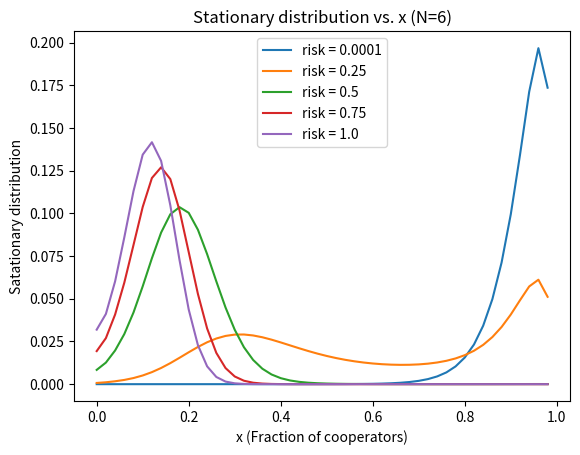

This figure's Python source:
import networkx as nx
import matplotlib.pyplot as plt
import matplotlib.animation as ani
from scipy.optimize import newton
from scipy.optimize import fsolve
from scipy.stats import hypergeom
from itertools import count
import numpy as np
import sympy as sp
from sympy.solvers import solve
import random
import math

# Coisas que podem ser úteis/interessantes falar na apresentação/workshop:
# - O que é a tragédia dos comuns
#       - O que é o risco de falha coletiva
# - Exemplos reais da tragédia dos comuns
# - Paper (parte dos métodos Evolutionary Dynamics in Finite Well-Mixed Populations)
#   fala de random drift para low fitness values. Pode ser interessante explicar o que
#   isso quer dizer e relacionar com o conceito análogo na biologia (aka driva genética)
#   na fixação de um fenótipo/alelo
# - Observações dos resultados empíricos


# Notas
# risk loss tem erro
# prestar atenção à diferença entre Z e N
# k has differents meanings on infinite (number of k in N) vs finite (number of k in Z)


# TASKS
# mudar o cost-benefit para N-player
# introdução do risk corretamente (replicator equation paper or slide 43 topic 11 3rd presentation)
# Última parte do paper (Evolutionary Dynamics in Structured Populations)


#################
### Constants ###
#################


SEED = 7
INITIAL_COOPERATOR_PROB = 0.5
PRISONER_DILEMMA = 'PD'
STAG_HUNT = 'SH'
SNOW_DRIFT = 'SG'
CHICKEN_GAME = SNOW_DRIFT
BARABASI_ALBERT = 'BA'
ERDOS_RENYI = 'ER'
COMPLETE = 'COMPLETE'
COOPERATORS = 'cooperator'
ENDOWMENT = 'endowment'
CONTRIBUTION = 'contribution'
INFINITE_WELL_MIXED = 'infinite_well_mixed'
FINITE_WELL_MIXED = 'finite_well_mixed'
STRUCUTED_POPULATION = 'structured_population'


#####################
### Mischelaneous ###
#####################


random.seed(SEED)


###################
### Global Vars ###
###################


# Nodes, thresholds, group size
N_values = [4, 8, 12, 24, 48] 
M_values = [2, 3, 4, 5]
Z1 = 50 # 1C, 2A-D
Z2 = 500 # 3B-C
# Risk
r = [0.0001, 0.25, 0.50, 0.75, 1.00]
# Models
models = ['H', STAG_HUNT, SNOW_DRIFT, PRISONER_DILEMMA] 
# Endowment, contribution (fraction c of the endowment)
b = 1
c = .1
# Social learning, mutation rate
beta = 2.5
u = 0.01
mutation_matrix = []


############################################################
### Functions: network characteristics and risk of loss ####
############################################################


def set_all_node_attributes(G, attr_name, attr_value):
    for node in G.nodes():
        G.nodes[node][attr_name] = attr_value


def set_all_edge_attributes(G, attr_name, attr_value):
    for edge in G.edges():
        G.edges[edge][attr_name] = attr_value


def set_node_bool_attribute_with_prob_k(G, attr_name, prob):
    for node in G.nodes():
        if random.random() <= prob:
            G.nodes[node][attr_name] = True
        else:
            G.nodes[node][attr_name] = False


def set_behavior_node_attributes(G, attr_name, cooperator, defector):
    for node in G.nodes():
        if G.nodes[node][COOPERATORS] == 1:
            G.nodes[node][attr_name] = cooperator
        else:
            G.nodes[node][attr_name] = defector


def setup(Z, model):
    global G
    if model == BARABASI_ALBERT:
        # Scale-free network (barabasi-albert)
        G = nx.barabasi_albert_graph(Z, Z//2, SEED)  
    elif model == ERDOS_RENYI:
        # Random Network (erdos-renyi)
        G = nx.erdos_renyi_graph(Z, 1, SEED)
    elif model == COMPLETE:
        # Classic complete connected graph 
        G = nx.classic.complete_graph(Z)

    # Setup with 50% Ds and 50% Cs
    set_node_bool_attribute_with_prob_k(G, COOPERATORS, INITIAL_COOPERATOR_PROB) 
    # Game participants each have an initial endowment b
    set_all_node_attributes(G, ENDOWMENT, b)
    # Cs contribute a fraction c of their endowment, whereas Ds do not contribute
    set_behavior_node_attributes(G, CONTRIBUTION, c, 0)


def Z(G):
    """Returns the number of nodes in the network"""
    return len(G.nodes())


def cooperators(G):
    """Returns a list of cooperators in the population"""
    cooperators = [node for node in G.nodes() if G.nodes[node][COOPERATORS] == 1]
    return cooperators


def number_of_cooperators(G):
    """Number of cooperators in the population"""
    return len(cooperators(G))


def x(G):
    """Fraction of contributors in the population:

    returns number of cooperators / number of nodes"""
    x = number_of_cooperators(G) / len(G.nodes())
    return x


def fraction_of_defectors(G):
    """Fraction of defectors in the population
    returns 1 - fraction_of_contributors(G)"""
    return 1 - x(G)


# def risk_loss(risk, N, M, k_in_N):
#     """Risk loss function:

#     If a group of size N does not contain at least M Cs, 
#     all members will lose their remaining endowments with a probability r"""
#     if k_in_N < M:
#         if random.random() <= risk:
#             for node in G.nodes():
#                 G.nodes[node][ENDOWMENT] = 0


######################################################
### Functions: gradient of selection, fitnesses ######
######################################################


def gradient_of_selection(x, risk, model, N, M, k, pop_type=INFINITE_WELL_MIXED, Z = 500):
    """Gradient of selection:

    Replicator equation
    
    pop_type = type of population (infinite well-mixed or finite well-mixed)"""
    if pop_type == INFINITE_WELL_MIXED:
        return x * (1 - x) * fitness_delta(x, risk, model, N, M, k, pop_type)
    elif pop_type == FINITE_WELL_MIXED:
        print(fitness_delta(x, risk, model, N, M, k, pop_type, Z))
        return x * (1 - x) * np.tanh(-.5 * beta * fitness_delta(x, risk, model, N, M, k, pop_type, Z))
    

def fitness(x, risk, model, N, M, k, pop_type=INFINITE_WELL_MIXED, Z = 500):
    """Fitness for Cs and Ds
    """

    if model == STAG_HUNT:
        fC = 1
        fD = 0

    elif model == SNOW_DRIFT:
        fC = 1
        fD = 0

    elif model == PRISONER_DILEMMA or "PD":
        if pop_type == INFINITE_WELL_MIXED:
            fC, fD = fitness_infinite_well_mixed(x, risk, N, M, k)
        elif pop_type == FINITE_WELL_MIXED:
            fC, fD = fitness_finite_well_mixed(Z, risk, N, M, k)

    return [fC, fD, fC - fD]


def fitness_C(x, risk, model, N, M, k, pop_type=INFINITE_WELL_MIXED, Z=500):
    return fitness(x, risk, model, N, M, k, pop_type, Z)[0]


def fitness_D(x, risk, model, N, M, k, pop_type=INFINITE_WELL_MIXED, Z=500):
    return fitness(x, risk, model, N, M, k, pop_type, Z)[1]
    

def fitness_delta(x, risk, model, N, M, k, pop_type=INFINITE_WELL_MIXED, Z=500):
    """Fitness delta:

    m = threshold of cooperators
    pop_type = type of population (infinite well-mixed or finite well-mixed)

    Fitness of cooperators - fitness of defectors. Based on the formulas provided in the paper:

    Risk of collective failure provides an escape from the tragedy of the commons,
    Francisco C. Santos, Jorge M. Pacheco"""
    if pop_type == INFINITE_WELL_MIXED:
        return fitness_delta_infinite_well_mixed(x, risk, N, M)
    elif pop_type == FINITE_WELL_MIXED:
        return fitness(x, risk, model, N, M, k, pop_type, Z)[2]


def payoffD(k, M, r):
    """Returns the payoff of a single C in a group of K Cs
    M < N is the coordination threshold necessary to achieve a collective benefit"""
    return b * (theta(k - M) + (1 - r) * (1 - theta(k - M)))


def theta(x):
    """Heaviside Step function:
    
    1 if x >= 0, 0 otherwise"""
    return 1 if x >= 0 else 0


#########################################
### Functions: infinite well-mixed ######
#########################################


def fitness_infinite_well_mixed(x, risk, N, M, k):
    """ Computes fitness C, fitness D and fitness Delta for infinite well-mixed populations
        The k stands for the k Cs in the group (of size N)
    """
    fC = 0
    fD = 0

    for k in range(N):
        binomial = math.comb(N - 1, k)
        piD = payoffD(k, M, risk)
        piC = payoffD(k + 1, M, risk) - c*b
        mult = (x ** k) * ((1 - x) ** (N - 1 - k))
        fC += binomial * mult * piC
        fD += binomial * mult * piD

    return fC, fD


def gamma(x, N, M):
    """Auxiliary function for the infinite well-mixed population fitness delta"""
    return math.comb(N - 1, M - 1) * (x**(M - 1)) * ((1 - x)**(N-M))


def fitness_delta_infinite_well_mixed(x, risk, N, M):
    """Computes the fitness delta (fitness contributors - fitness defectors)
    for an infinite well-mixed population, based on the formula provided in the paper:
    
    Risk of collective failure provides an escape from the tragedy of the commons,
    Francisco C. Santos, Jorge M. Pacheco
    
    Used for an infinite number of nodes.
    """
    return b * (gamma(x, N, M)*risk - c)


#######################################
### Functions: finite well-mixed ######
#######################################


def fitness_finite_well_mixed(Z, risk, N, M, k):
    """ Computes fitness C, fitness D and fitness Delta for finite well-mixed populations of size Z
        The k stands for the k Cs in the population (of size Z)
    """

    fC = 0
    fD = 0

    binomialMain = math.comb(Z - 1, N - 1)
    for j in range(min(N, k)):
        piD = payoffD(j, M, risk)
        piC = payoffD(j + 1, M, risk) - c*b
        # print("")
        # print("Z =", Z)
        # print("k =", k)
        # print("N =", N)
        # print("j =", j)
        # print("Z - k - 1=", Z - k - 1)
        # print("N - j - 1 =", N - j - 1)
        binomialC = math.comb(k - 1, j) * math.comb(Z - k, N - j - 1)
        binomialD = math.comb(k, j) * math.comb(Z - k - 1, N - j - 1)
        fC += binomialC * piD
        fD += binomialD * piC
    fC /= binomialMain
    fD /= binomialMain
    return fC, fD


####################################################
### Functions: stochastic effects (imitation) ######
####################################################

def stochastic_birth_death(G, risk, model, N, M, mutation_matrix, pop_type=FINITE_WELL_MIXED, num_iterations=1):
    """Stochastic birth-death process:
    
    Under pair-wise comparison, each individual i adopts the
    strategy (cooperation or defection) of a randomly selected member of
    the population j, with probability given by the Fermi function. Makes one
    pass over all nodes in the network, updating the state of the population. Performs
    this process num_iterations times
    
    returns the state of the population after the stochastic birth-death process

    state = positive if increase in contributors > increase in defectors,
            0 if increase in contributors = increase in defectors,
            negative otherwise
    """
    nodes = list(G.nodes())
    num_nodes = len(nodes)

    state = 0 # positive if increase in contributors > increase in defectors
              # negative if it is smaller

    k = number_of_cooperators(G)
    for i in range(num_iterations):
        # Select node that will adopt its strategy
        social_node = random.choice(nodes)

        # Select a random node
        random_node = random.choice(nodes)

        x = k / num_nodes
        fitnessContributor, fitnessDefector = fitness(x, risk, model, N, M, pop_type)
        # TODO - chamar sempre fitness() aqui parece computacionalmente caro
        # Será que abdicamos de alguma precisão e calculamos o fitness fora do loop?

        # Get the fitness of the random node
        if G.nodes[random_node][COOPERATORS] == 1:
            fitness_random_node = fitnessContributor
        else:
            fitness_random_node = fitnessDefector
        # Get the fitness of the current node
        if G.nodes[social_node][COOPERATORS] == 1:
            fitness_current_node = fitnessContributor
        else:
            fitness_current_node = fitnessDefector

        # Get the probability of the current node adopting the strategy of the random node
        # based on the Fermi function
        adoption_prob = 1 / (1 + np.exp(-beta * (fitness_random_node - fitness_current_node)))

        # The current node adopts the strategy of the random node with probability prob
        if random.random() <= adoption_prob:
            if G.nodes[social_node][COOPERATORS] != G.nodes[random_node][COOPERATORS]:
                # If they had different strategies, update the state
                if G.nodes[social_node][COOPERATORS] == 1:
                    state += 1
                    k += 1
                else:
                    state -= 1
                    k -= 1

        # Node mutates its strategy with mutation rate u
        # according to the mutation matrix
        contribute_prob = mutation_matrix[k][k + 1]
        defect_prob = mutation_matrix[k][k - 1]
        mutation_prob = random.random()
        if G.nodes[social_node][COOPERATORS] == 1:
            if mutation_prob <= defect_prob:
                G.nodes[social_node][COOPERATORS] = 0
                state -= 1
                k -= 1
        else:
            if mutation_prob <= contribute_prob:
                G.nodes[social_node][COOPERATORS] = 1
                state += 1
                k += 1

    return state


def iterative_stochastic_birth_death(G, Z, x, risk, model, N, M, pop_type=FINITE_WELL_MIXED,
                                     convergence_threshold=10, epsilon=0.0001, 
                                     max_iterations=math.inf):
    """Iterative stochastic birth-death process:
    
    Performs a stochastic birth-death process until the state of the population
    is 0 (no change in the number of contributors or defectors) or seems to
    converge. A value for max_iterations can be provided if convergence is not
    essential.
    
    We say it converges if the variation in the number of contributors or defectors
    is smaller than epsilon for convergence_threshold iterations
    
    Returns state = overall variation in the number of contributors or defectors"""

    mutation_matrix = tridiagonal_matrix_algorithm(Z, N, M, risk, model)
    
    state = 0
    converged = False
    timesCloseToConvergence = 0
    iteration = 0
    while not converged and iteration < max_iterations:
        # TODO - Not sure how the number of players might be made to affect this...

        variation = stochastic_birth_death(G, risk, model, N, M, pop_type=pop_type, num_iterations=100)
        state += variation

        if abs(variation) < epsilon:
            timesCloseToConvergence += 1
        elif timesCloseToConvergence > 0:
            # We want a streak of timesCloseToConvergence iterations with variation < epsilon
            timesCloseToConvergence -= 1

            # TODO - we could consider only subtracting with a certain probability,
            # but I think this is fine

        if timesCloseToConvergence == convergence_threshold:
            converged = True

        iteration += 1

    return state


##########################################
### Functions: behavioral mutations ######
##########################################


def tridiagonal_matrix_algorithm(Z, N, M, risk, model, b=.5):
    transition_matrix = np.zeros((Z, Z))

    for k in range(Z):
        x = k/Z
        pk_k_plus_1 = prob_contributor_increase_mutation(x, Z, risk, model, N, M, k, pop_type = FINITE_WELL_MIXED, b=b)
        pk_k_minus_1 = prob_contributor_decrease_mutation(x, Z, risk, model, N, M, k, pop_type = FINITE_WELL_MIXED, b=b)
        pk_k = 1 - pk_k_minus_1 - pk_k_plus_1
        for j in range(Z):
            if k == j:
                transition_matrix[k][j] = pk_k
            elif (k + 1) == j:
                transition_matrix[k][j] = pk_k_plus_1
            elif (k - 1) == j:
                transition_matrix[k][j] = pk_k_minus_1
            else:
                transition_matrix[k][j] = 0

    transition_matrix = transition_matrix.T

    return transition_matrix


def prob_contributor_increase_mutation(x, Z, risk, model, N, M, k, pop_type=FINITE_WELL_MIXED, b=.5):
    """Probability of contributor increase due to mutation:

    Returns the probability of an increase in contributors due to mutation"""

    return ( (1 - u) 
            * prob_increase_and_decrease_number_Cs_by_one(x, Z, risk, model, N, M, k, pop_type=pop_type, increase=True, b=b)
            + u * (Z - k) / Z
    )


def prob_contributor_decrease_mutation(x, Z, risk, model, N, M, k, pop_type=FINITE_WELL_MIXED, b=.5):
    """Probability of contributor decrease due to mutation:

    Returns the probability of a decrease in contributors due to mutation"""

    return ( (1 - u) 
            * prob_increase_and_decrease_number_Cs_by_one(x, Z, risk, model, N, M, k, pop_type=pop_type, increase=False, b=b)
            + u * k / Z
    )


def prob_increase_and_decrease_number_Cs_by_one(x, Z, risk, model, N, M, k, pop_type=FINITE_WELL_MIXED, increase=True, b = .5):
    """Probability of increase and decrease in the number of contributors by one:

    Returns the probability of an increase and decrease in the number of contributors by one"""
    sign = -1
    if not increase:
        sign = 1

    fitness_C , fitness_D, fitness_delta = fitness(x, risk, model, N, M, k, pop_type, Z)
    return x * (1-x) * (1 + math.exp(sign * b * (fitness_C - fitness_D)))**(-1)


def stationary_distribution(Z, N, M, risk, model="PD", b=.5):
    '''
    Compute the stationary distribution P(k/Z)
    of the complete Markov chain with Z + 1 states
    (as shown in Figs. 1C, 2A and 2B).
    '''

    S = tridiagonal_matrix_algorithm(Z, N, M, risk, model, b)
    # Note: discuss if .T should be next to S
    eigenvalues, eigenvectors = np.linalg.eig(S)

    last_diff = float("inf")
    for idx, eigval in enumerate(eigenvalues):
        if abs(eigval - 1) < last_diff:
            close_to_1_idx = idx
            last_diff = abs(eigval - 1)

    target_eigenvalue = eigenvalues[close_to_1_idx]
    target_eigenvector = eigenvectors[:, close_to_1_idx].real
    stationary_distribution = target_eigenvector / sum(target_eigenvector) 
    print("S: ", S)
    print("target eigenvector:", target_eigenvector)
    print("target eigenvalue:", eigenvalues[close_to_1_idx])
    print("sum of elements S:", sum(stationary_distribution))
    return stationary_distribution


############################################
### Functions: related to the figures ######
############################################


def cost_to_risk_ratio(risk):
    """Cost to risk ratio:

    Cost to risk ratio of the game
    
    i = index of the risk value in the risk array r = [0.00, 0.25, 0.50, 0.75, 1.00]"""
    if risk == 0:
        raise TypeError("cost_to_risk_ratio: risk must be different than 0")

    return c / risk


def internal_roots(risk, N, M):
    x = sp.symbols('x', real = True)
    equation = cost_to_risk_ratio(risk) - gamma(x, N, M)
    solution = solve(equation) #, x0 = .5)
    return solution


#############################
### Functions: figures ######
#############################


def evolution_k_with_N():
    """ Create an animation in which N grows
    """
    # Create a figure for the animation
    fig = plt.figure(figsize=(12, 6))

    # Create the animation
    animation = ani.FuncAnimation(fig, update, frames=len(N_values), repeat=False)

    plt.show()


def evolution_gradient_of_selection_with_x(model, mode = "N=6"):
    """ Gives us figure 1A/1.A.
        Infinite well-mixed population.
    """

    # Set the constants and variable x
    M = 3
    if mode == "N=6":
        for risk in r:
            N = 6
            x_vals = [i / 1000 for i in range(1001)]
            plt.plot(x_vals, [gradient_of_selection(x, risk, model, N, M, int(N*x), INFINITE_WELL_MIXED) for x in x_vals], label = f"risk = {risk}")
    if mode == "N=7" or mode == "M=3N/7":
        for risk in r[2:]:
            Z = 500
            N = 7
            x_vals = [i / 1000 for i in range(1000)]
            plt.plot(x_vals, [gradient_of_selection(x, risk, model, N, M, int(Z*x), FINITE_WELL_MIXED, Z) for x in x_vals], label = f"risk = {risk}")
    plt.plot(x_vals, [0 for x in x_vals])

    plt.legend()
    plt.xlabel('x (Fraction of cooperators)')
    plt.ylabel('Gradient of selection')
    plt.title(f'Gradient of selection vs. x ({mode})')

    plt.show()

def evolution_gamma_with_gradient_of_selection(mode = "N=6"):
    """ Gives us figure 1B/1.B.
        Infinite well-mixed population.
        It also retrieves the internal roots of the gradient of selection.
    """
    N = 6

    # Evaluate function and create the plot
    x_vals = [i / 1000 for i in range(1001)]    

    if mode == "N=6":
        N = 6
        for M in M_values:
            plt.plot(x_vals, [gamma(x, N, M) for x in x_vals], label = f'M = {M}')
    elif mode == "M=2":
        M = 2
        for N in N_values:
            plt.plot(x_vals, [gamma(x, N, M) for x in x_vals], label = f'N = {N}')
    elif mode == "N/M=2":
        risk = c/0.1 
        for N in N_values:
            M = int(N//2)
            plt.plot(x_vals, [gamma(x, N, M) for x in x_vals], label = f'N = {N}')

    for risk in r[1:]:
        plt.plot(x_vals, [cost_to_risk_ratio(risk) for x in x_vals], label=f'Risk = {risk}')   

    plt.legend()
    plt.xlabel('Gradient of selection')
    plt.ylabel('Gamma')
    plt.title(f'Gamma vs gradient of selection ({mode})')

    plt.show()

    internal_roots_dic = dict()
    for risk in r:
        if mode == "N=6":
            N = 6
            for M in M_values:
                key = (risk, M, N)
                try:
                    root = internal_roots(risk, N, M)
                    internal_roots_dic[key] = root
                    print(f"Roots for N = {N}, M = {M}, risk = {risk}: ", root,"\n")
                except Exception as e: 
                    raise e
        elif mode == "M=2":
            M = 2
            for N in N_values:
                key = (risk, M, N)
                try:
                    root = internal_roots(risk, N, M)
                    internal_roots_dic[key] = root
                    print(f"Roots for N = {N}, M = {M}, risk = {risk}: ", root,"\n")
                except Exception as e: 
                    raise e
        elif mode == "M=N/2":
            risk = c/0.1 
            for N in N_values:
                M = N//2
                key = (risk, M, N)
                try:
                    root = internal_roots(risk, N, int(M))
                    internal_roots_dic[key] = root
                    print(f"Roots for N = {N}, M = {M}, risk = {risk}: ", root,"\n")
                except Exception as e: 
                    raise e
    print("internal roots: ", internal_roots_dic)

def evolution_stationary_distribution_with_x(model = 'PD', mode = "N=6"):
    """ Gives us figure 1C/1.C.
        For finite populations.
    """

    Z = 50
    x_vals =  [k/Z for k in range(Z)]

    # Reduzimos a matrix tridiagonal para ZxZ
    if mode == "N=6":
        N = 6
        M = 3
        for risk in r:
            plt.plot(x_vals, [P for P in stationary_distribution(Z, N, M, risk, model, b = 5)], label = f"risk = {risk}")
    elif mode == "M=2":
        risk = c/0.1 
        M = 2
        for N in N_values:
            plt.plot(x_vals, [P for P in stationary_distribution(Z, N, M, risk, model, b = 2.5)], label = f"N = {N}")
    elif mode == "N/M=2":
        risk = c/0.1 
        for N in N_values:
            M = N//2
            plt.plot(x_vals, [P for P in stationary_distribution(Z, N, int(M), risk, model, b = 2.5)], label = f"N = {N}")
    
    plt.legend()
    plt.xlabel('x (Fraction of cooperators)')
    plt.ylabel('Satationary distribution')
    plt.title(f'Stationary distribution vs. x ({mode})')

    plt.show()


def update(frame):
    # Generate Population of size Z in which individuals engage in an N person dilemma
    N = N_values[frame]

    setup(N, BARABASI_ALBERT)

    # Calculate the degrees of all nodes in the network
    k_s = [k_n for N, k_n in G.degree()]
    k_s = [k_n * random.randint(0, 30) for k_n in k_s]

    # Get unique groups
    groups = set(nx.get_node_attributes(G,COOPERATORS).values())
    mapping = dict(zip(sorted(groups),count()))
    colors = [mapping[G.nodes[n][COOPERATORS]] for n in G.nodes()]

    # Visualize
    plt.clf()
    plt.subplot(121)
    pos = nx.spring_layout(G)
    nx.draw(G, pos, with_labels=False, node_size=k_s, node_color=colors, width=0.5)
    plt.title(f"Network with {N} nodes")

    # Plot the degree distribution as a histogram
    plt.subplot(122)
    plt.hist(k_s, bins=20, edgecolor='k')
    plt.title("Degree Distribution of a Scale-Free Network")
    plt.xlabel("Degree")
    plt.ylabel("Frequency")
    plt.show()



#evolution_k_with_N()
#evolution_gradient_of_selection_with_x('PD', "N=7")
#evolution_gamma_with_gradient_of_selection("N/M=2")
evolution_stationary_distribution_with_x(model = 'PD', mode = "N=6")
